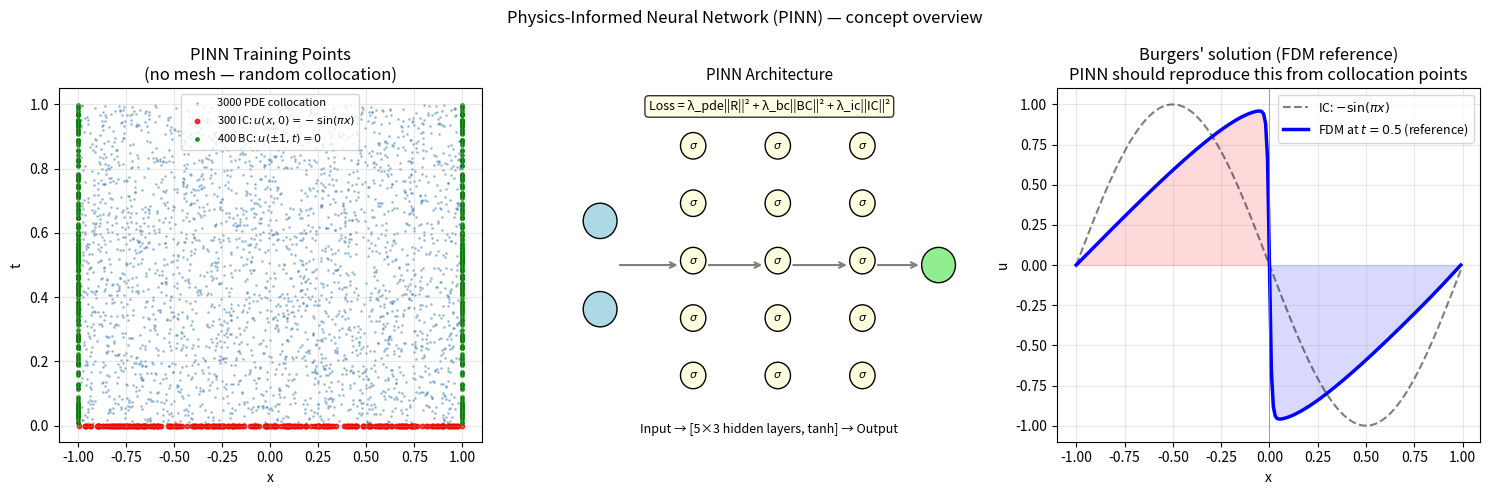

This chart was generated by the following Python code:
import numpy as np
import matplotlib.pyplot as plt

# ── PINN concept: visualise the training setup ────────────────────────────────
# Show collocation points, the loss function components, and training intuition.
# Full PINN training requires PyTorch/JAX — this visualises the concept.

np.random.seed(42)

# ── Collocation point sampling for Burgers' equation on [-1,1]×[0,1] ─────────
n_pde  = 3000   # interior PDE collocation points
n_ic   = 300    # initial condition points (t=0)
n_bc   = 200    # boundary condition points (x=±1)

x_pde = np.random.uniform(-1, 1, n_pde)
t_pde = np.random.uniform( 0, 1, n_pde)
x_ic  = np.random.uniform(-1, 1, n_ic)
t_ic  = np.zeros(n_ic)
t_bc  = np.random.uniform( 0, 1, n_bc)

fig, axes = plt.subplots(1, 3, figsize=(15, 5))

# ── Left: collocation points ──────────────────────────────────────────────────
axes[0].scatter(x_pde, t_pde, s=1, c='steelblue', alpha=0.4, label=f'{n_pde} PDE collocation')
axes[0].scatter(x_ic, t_ic, s=10, c='red', alpha=0.8, label=f'{n_ic} IC: $u(x,0)=-\\sin(\\pi x)$')
axes[0].scatter([-1]*n_bc, t_bc, s=6, c='green', alpha=0.8, label=f'{2*n_bc} BC: $u(\\pm 1,t)=0$')
axes[0].scatter([ 1]*n_bc, t_bc, s=6, c='green', alpha=0.8)
axes[0].set_xlabel('x'); axes[0].set_ylabel('t')
axes[0].set_title('PINN Training Points\n(no mesh — random collocation)')
axes[0].legend(fontsize=8); axes[0].grid(True, alpha=0.3)
axes[0].set_xlim(-1.1, 1.1); axes[0].set_ylim(-0.05, 1.05)

# ── Middle: network architecture ──────────────────────────────────────────────
ax = axes[1]
ax.set_xlim(0, 10); ax.set_ylim(0, 8); ax.axis('off')
ax.set_title('PINN Architecture', fontsize=11)

# Input
for k, label in enumerate(['x', 't']):
    y = 3 + k*2
    ax.add_patch(plt.Circle((1, y), 0.4, color='lightblue', ec='k', zorder=5))
    ax.text(1, y, label, ha='center', va='center', fontsize=12, fontweight='bold')

# Hidden layers
layer_x = [3.2, 5.2, 7.2]
for lx in layer_x:
    for ny in [1.5, 2.8, 4.1, 5.4, 6.7]:
        ax.add_patch(plt.Circle((lx, ny), 0.3, color='lightyellow', ec='k'))
        ax.text(lx, ny, '$\\sigma$', ha='center', va='center', fontsize=8)

# Output
ax.add_patch(plt.Circle((9, 4), 0.4, color='lightgreen', ec='k', zorder=5))
ax.text(9, 4, '$\\hat{u}$', ha='center', va='center', fontsize=12, fontweight='bold')

# Connections
for x1, x2 in [(1.4,2.9), (3.5,4.9), (5.5,6.9), (7.5,8.6)]:
    ax.annotate('', xy=(x2,4), xytext=(x1,4), arrowprops=dict(arrowstyle='->', color='gray', lw=1.5))

ax.text(5, 0.2, 'Input → [5×3 hidden layers, tanh] → Output',
        ha='center', fontsize=9, style='italic')
ax.text(5, 7.5, 'Loss = λ_pde||R||² + λ_bc||BC||² + λ_ic||IC||²',
        ha='center', fontsize=9,
        bbox=dict(boxstyle='round', facecolor='lightyellow', alpha=0.8))

# ── Right: traditional CFD vs PINN solution ───────────────────────────────────
# Show the reference FDM solution of Burgers
N_ref = 200;  nu_ref = 0.01/np.pi
dx_ref = 2.0/N_ref;  x_ref = np.linspace(-1, 1, N_ref, endpoint=False)
u_ref = -np.sin(np.pi * x_ref)
dt_ref = 0.0005;  T_ref = 0.5
nt_ref = int(T_ref/dt_ref)
for _ in range(nt_ref):
    u_r = u_ref.copy()
    u_plus = np.roll(u_r, -1); u_minus = np.roll(u_r, 1)
    adv = np.where(u_r > 0, u_r*(u_r-u_minus)/dx_ref, u_r*(u_plus-u_r)/dx_ref)
    visc = nu_ref*(u_plus - 2*u_r + u_minus)/dx_ref**2
    u_ref = u_r - dt_ref*adv + dt_ref*visc
    u_ref[0] = u_ref[-1] = 0.0

axes[2].plot(x_ref, -np.sin(np.pi*x_ref), 'k--', lw=1.5, alpha=0.5, label='IC: $-\\sin(\\pi x)$')
axes[2].plot(x_ref, u_ref, 'b-', lw=2.5, label=f'FDM at $t={T_ref}$ (reference)')
axes[2].fill_between(x_ref, u_ref, 0, where=u_ref<0, alpha=0.15, color='blue')
axes[2].fill_between(x_ref, u_ref, 0, where=u_ref>0, alpha=0.15, color='red')
axes[2].set_xlabel('x'); axes[2].set_ylabel('u')
axes[2].set_title(f"Burgers' solution (FDM reference)\n"
                   'PINN should reproduce this from collocation points')
axes[2].legend(fontsize=9); axes[2].grid(True, alpha=0.3)
axes[2].axvline(0, color='gray', lw=0.5)

plt.suptitle('Physics-Informed Neural Network (PINN) — concept overview', fontsize=12)
plt.tight_layout()
plt.show()

print('A trained PINN would give û(x,t) ≈ u_FDM(x,t) for any (x,t) in [-1,1]×[0,1].')
print('No mesh required — but training takes ~1000× longer than solving with FDM.')
